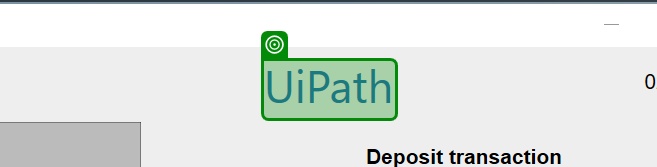
Task: UiDemo process automated using the REF template and a local excel file for input data
Workflow: InitAllApplicationsTestCase

Step 1: check the text 'UiPath' in window 'UIDemo' (uidemo.exe)
